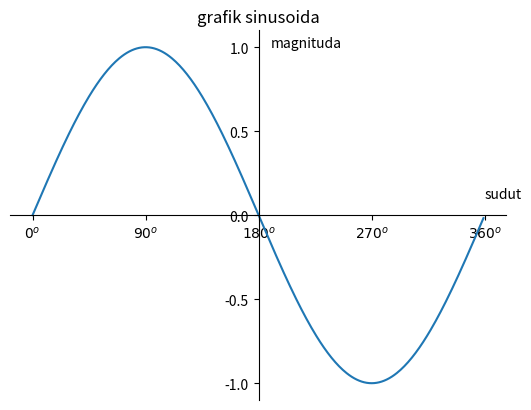

Generate this figure with matplotlib:
import numpy as np 
import matplotlib.pyplot as plt 

# membuat data
sudut = np.arange(0,360,1)
y = np.sin(np.deg2rad(sudut)) 

# membuat plot
plt.plot(sudut,y)
plt.title('grafik sinusoida')
plt.text(190,1,'magnituda')
plt.text(360,0.1,'sudut')
plt.yticks( [-1,-0.5,0,0.5,1] )
plt.xticks( 
    [0,             90,         180,        270,         360],
    [r'${0}^o$',r'${90}^o$',r'${180}^o$',r'${270}^o$',r'${360}^o$',] )

ax = plt.gca()
ax.spines['left'].set_position( ('data',180) )
ax.spines['bottom'].set_position( ('data',0) )
ax.spines['right'].set_color( 'none' )
ax.spines['top'].set_color( 'none' )

# menampilkan plot 
plt.show()